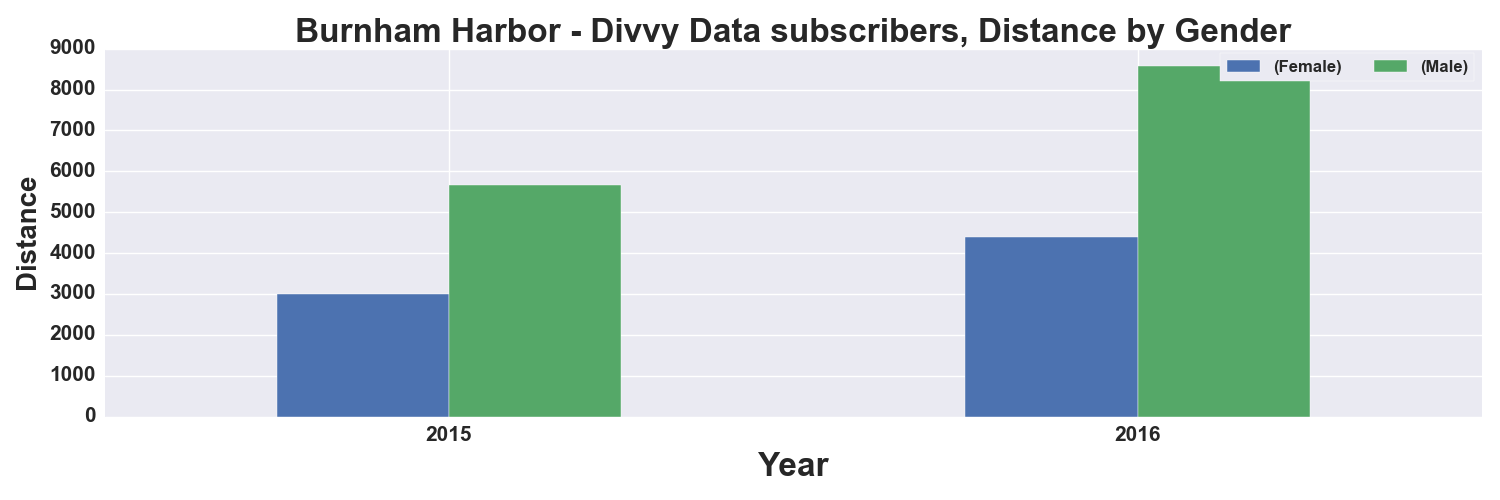

Values plotted in this chart, from the file beside it:
, START TIME YEAR, DISTANCE_Miles, DISTANCE_Miles
GENDER, , Female, Male
0, 2015, 3007, 5659
1, 2016, 4389, 8575
